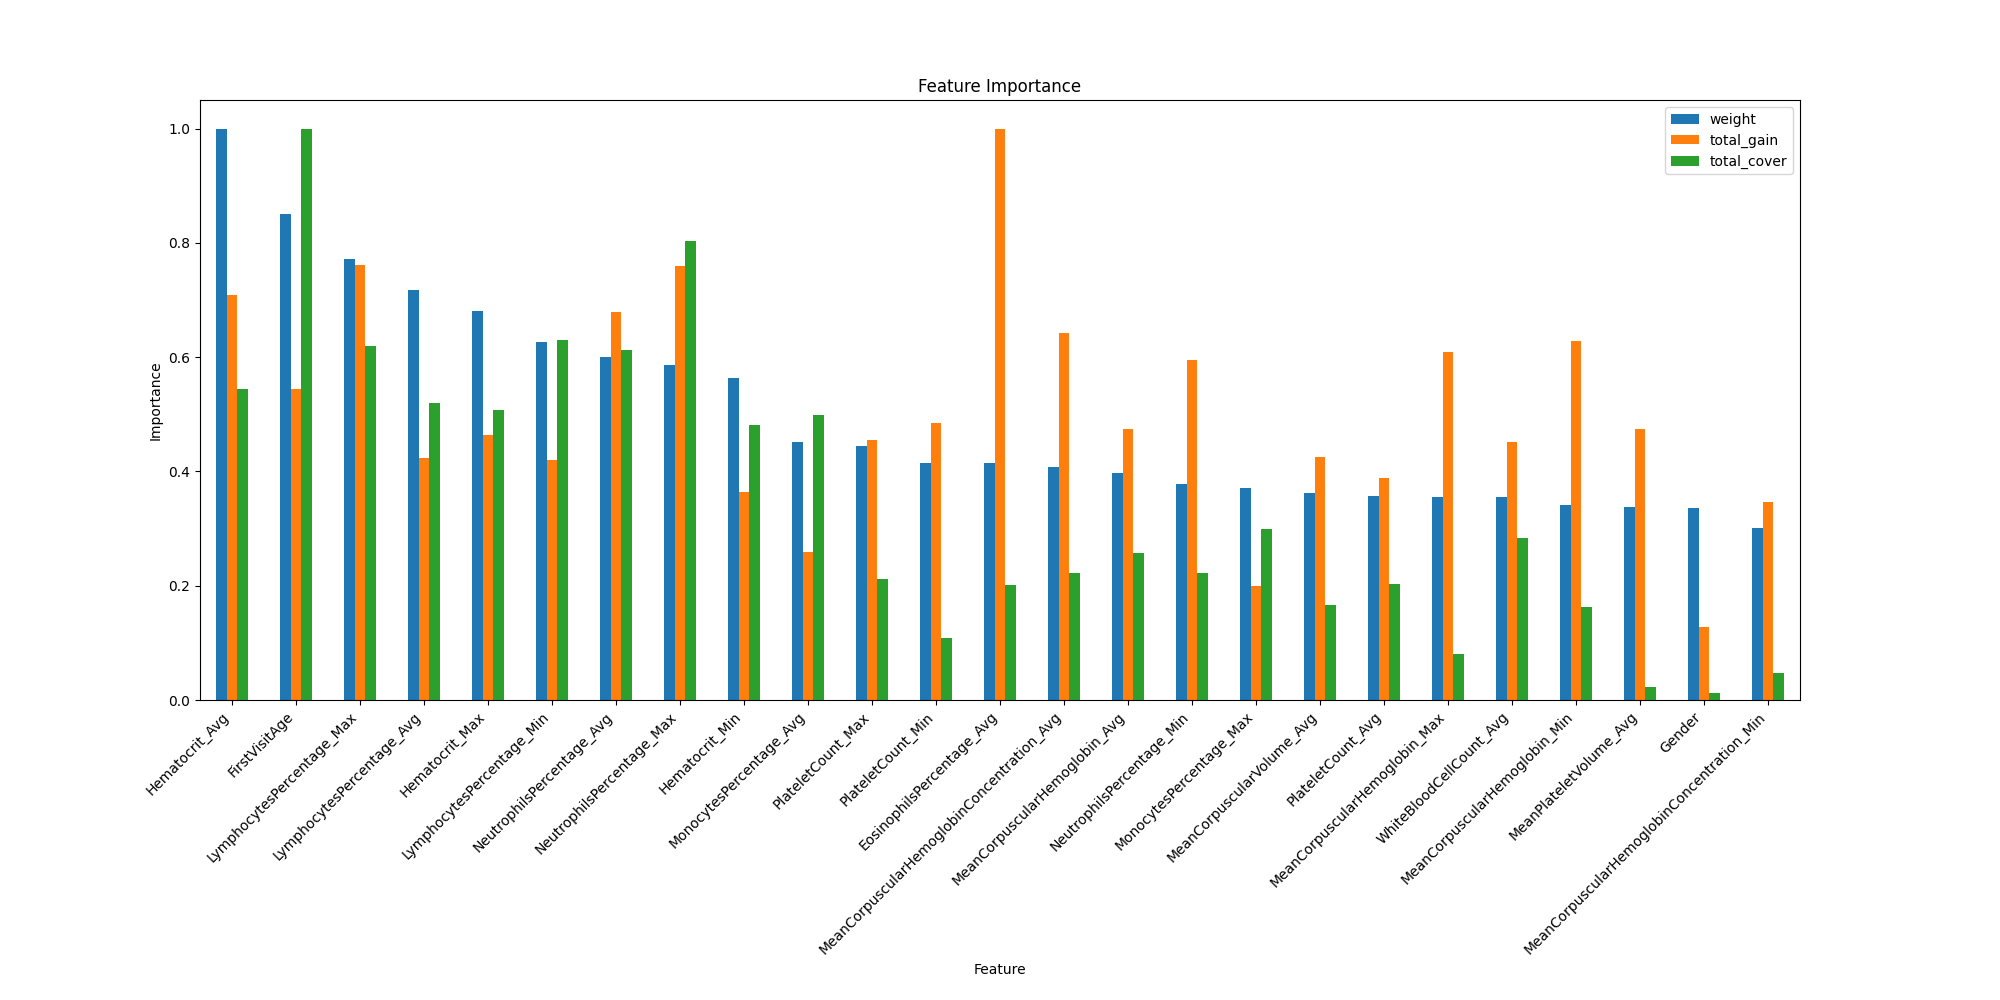

Values plotted in this chart, from the file beside it:
weight, total_gain, total_cover, gain, cover, feature
143.0, 564.4, 80357864, 3.947, 561943, Gender
362.0, 2403, 6606508032, 6.638, 18250022, FirstVisitAge
16.0, 193.3, 92525560, 12.08, 5782848, CIndU
426.0, 3134, 3600961024, 7.356, 8452960, Hematocrit_Avg
290.0, 2049, 3349698816, 7.064, 11550686, Hematocrit_Max
240.0, 1606, 3180208128, 6.692, 13250867, Hematocrit_Min
306.0, 1872, 3429954304, 6.116, 11209001, LymphocytesPercentage_Avg
329.0, 3362, 4090920448, 10.22, 12434409, LymphocytesPercentage_Max
267.0, 1860, 4165767680, 6.966, 15602126, LymphocytesPercentage_Min
256.0, 3005, 4044984064, 11.74, 15800719, NeutrophilsPercentage_Avg
250.0, 3361, 5302951936, 13.44, 21211808, NeutrophilsPercentage_Max
161.0, 2629, 1472942336, 16.33, 9148710, NeutrophilsPercentage_Min
192.0, 1145, 3299649024, 5.966, 17185672, MonocytesPercentage_Avg
158.0, 884.9, 1976775552, 5.6, 12511238, MonocytesPercentage_Max
118.0, 901.2, 2081705728, 7.638, 17641574, MonocytesPercentage_Min
174.0, 2840, 1465874688, 16.32, 8424567, MeanCorpuscularHemoglobinConcentration_A…
113.0, 750.6, 1447078784, 6.643, 12806007, MeanCorpuscularHemoglobinConcentration_M…
128.0, 1532, 309693856, 11.97, 2419483, MeanCorpuscularHemoglobinConcentration_M…
152.0, 1715, 1340630272, 11.28, 8819936, PlateletCount_Avg
189.0, 2011, 1403068288, 10.64, 7423642, PlateletCount_Max
177.0, 2139, 713247680, 12.09, 4029648, PlateletCount_Min
151.0, 1997, 1868130816, 13.23, 12371727, WhiteBloodCellCount_Avg
113.0, 2288, 542176448, 20.25, 4798022, WhiteBloodCellCount_Max
70.0, 631.3, 1003015168, 9.018, 14328788, WhiteBloodCellCount_Min
169.0, 2093, 1700433664, 12.39, 10061738, MeanCorpuscularHemoglobin_Avg
151.0, 2693, 528949600, 17.84, 3502978, MeanCorpuscularHemoglobin_Max
145.0, 2776, 1080428416, 19.14, 7451230, MeanCorpuscularHemoglobin_Min
154.0, 1877, 1098014976, 12.19, 7129968, MeanCorpuscularVolume_Avg
116.0, 1663, 687933632, 14.34, 5930462, MeanCorpuscularVolume_Max
119.0, 1227, 1119637760, 10.31, 9408721, MeanCorpuscularVolume_Min
68.0, 685.8, 930717952, 10.09, 13687029, RedBloodCellCount_Avg
59.0, 683.7, 327529568, 11.59, 5551348, RedBloodCellCount_Max
39.0, 398.6, 440957920, 10.22, 11306613, RedBloodCellCount_Min
76.0, 1159, 533235456, 15.25, 7016256, Hemoglobin_Avg
76.0, 1274, 167304368, 16.76, 2201373, Hemoglobin_Max
68.0, 982.3, 392686944, 14.44, 5774808, Hemoglobin_Min
177.0, 4421, 1329358336, 24.98, 7510499, EosinophilsPercentage_Avg
80.0, 2047, 787421248, 25.58, 9842766, EosinophilsPercentage_Max
89.0, 3263, 681872128, 36.66, 7661484, EosinophilsPercentage_Min
106.0, 2130, 208074176, 20.09, 1962964, BasophilsPercentage_Avg
48.0, 638.5, 158605136, 13.3, 3304274, BasophilsPercentage_Max
73.0, 1522, 150402480, 20.85, 2060308, BasophilsPercentage_Min
39.0, 668.5, 278852352, 17.14, 7150060, AbsoluteNeutrophilCount_Avg
77.0, 2549, 805422528, 33.11, 10460033, AbsoluteNeutrophilCount_Max
45.0, 878.1, 107001912, 19.51, 2377820, AbsoluteNeutrophilCount_Min
53.0, 542.8, 352930560, 10.24, 6659067, AbsoluteMonocyteCount_Avg
48.0, 676.8, 397844128, 14.1, 8288420, AbsoluteMonocyteCount_Max
55.0, 863.1, 309324352, 15.69, 5624079, AbsoluteMonocyteCount_Min
111.0, 3584, 524050368, 32.29, 4721174, AbsoluteEosinophilCount_Avg
52.0, 701.9, 286488000, 13.5, 5509384, AbsoluteEosinophilCount_Max
37.0, 686.6, 99001080, 18.56, 2675705, AbsoluteEosinophilCount_Min
16.0, 77.7, 42693700, 4.856, 2668356, AbsoluteBasophilCount_Avg
10.0, 132.1, 14463088, 13.21, 1446309, AbsoluteBasophilCount_Max
15.0, 303.6, 36319256, 20.24, 2421284, AbsoluteBasophilCount_Min
64.0, 1387, 815166336, 21.68, 12736974, AbsoluteLymphocyteCount_Avg
44.0, 592.8, 119423736, 13.47, 2714176, AbsoluteLymphocyteCount_Max
55.0, 982.4, 243638640, 17.86, 4429794, AbsoluteLymphocyteCount_Min
144.0, 2097, 154405280, 14.56, 1072259, MeanPlateletVolume_Avg
109.0, 2037, 151080992, 18.69, 1386064, MeanPlateletVolume_Max
110.0, 1568, 263177552, 14.26, 2392523, MeanPlateletVolume_Min
... 159 more rows
